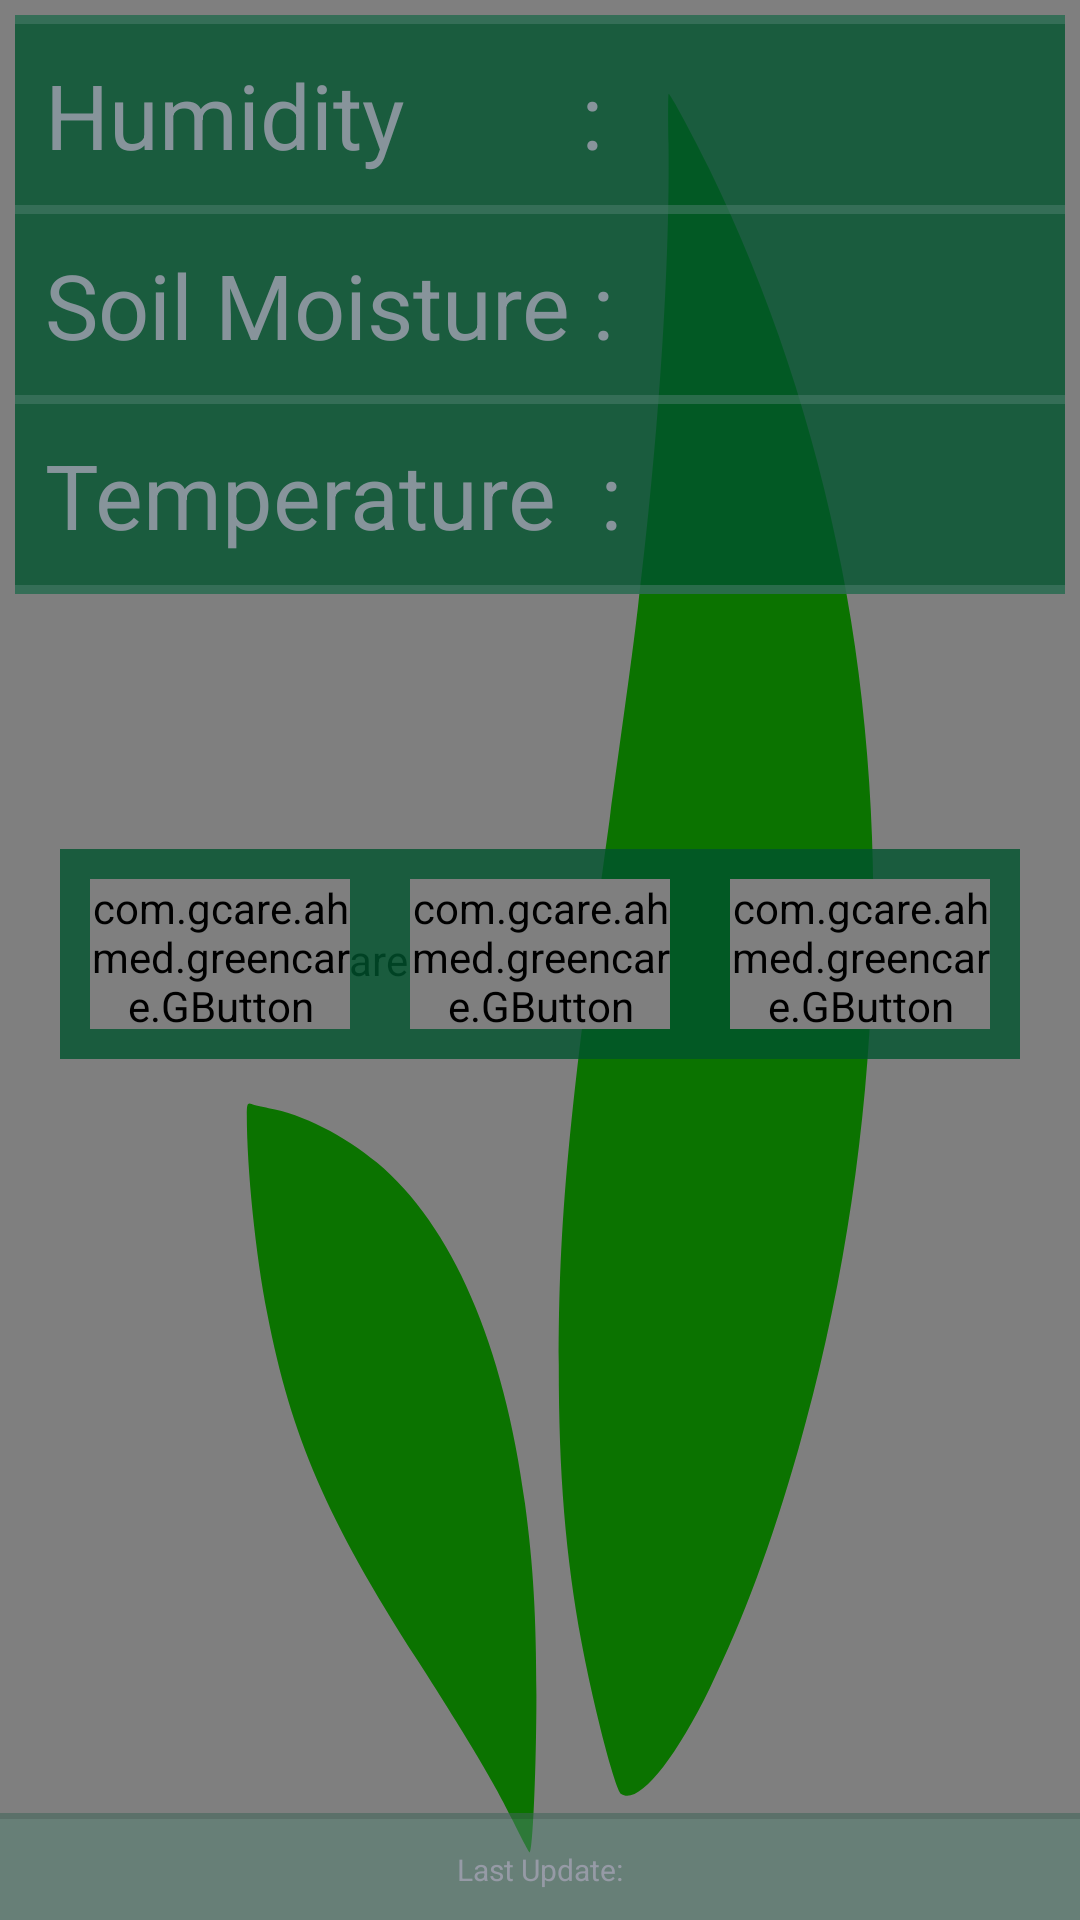

The Android layout XML behind this screen, and the referenced resources:
<!-- AndroidManifest.xml: application theme AppTheme2 -->
<!-- res/layout/activity_main.xml -->
<?xml version="1.0" encoding="utf-8"?>


<RelativeLayout xmlns:android="http://schemas.android.com/apk/res/android"
    xmlns:tools="http://schemas.android.com/tools"
    android:layout_width="match_parent"
    android:layout_height="match_parent"
    android:background="@color/white2"
    tools:context=".MainActivity">

    <com.gcare.ahmed.greencare.Image
        android:layout_width="match_parent"
        android:layout_height="match_parent" />
    <ImageView
        android:layout_width="match_parent"
        android:layout_height="match_parent"
        android:background="@drawable/ic_icon"
        android:backgroundTint="@color/green"/>
    <LinearLayout
        android:id="@+id/top"
        android:layout_width="match_parent"
        android:layout_height="wrap_content"
        android:layout_alignParentTop="true"
        android:orientation="vertical"
        android:background="@color/white3"
        android:layout_margin="5dp">

        <View
            android:layout_width="match_parent"
            android:layout_height="3dp"
            android:background="@color/dark"/>
        <LinearLayout
            android:layout_width="wrap_content"
            android:layout_height="wrap_content">

            <TextView
                android:layout_width="wrap_content"
                android:layout_height="wrap_content"
                android:layout_margin="10dp"
                android:text="Humidity        :"
                android:textColor="@color/white1"
                android:textSize="30sp"/>
            <TextView
                android:id="@+id/H"
                android:layout_width="wrap_content"
                android:layout_height="wrap_content"
                android:layout_margin="10dp"
                android:textColor="@color/white1"
                android:textSize="30sp"
                android:background="@color/dark" />
        </LinearLayout>
        <View
            android:layout_width="match_parent"
            android:layout_height="3dp"
            android:background="@color/dark"/>
        <LinearLayout
            android:layout_width="wrap_content"
            android:layout_height="wrap_content">

            <TextView
                android:layout_width="wrap_content"
                android:layout_height="wrap_content"
                android:layout_margin="10dp"
                android:text="Soil Moisture :"
                android:textColor="@color/white1"
                android:textSize="30sp"/>
            <TextView
                android:id="@+id/M"
                android:layout_width="wrap_content"
                android:layout_height="wrap_content"
                android:layout_margin="10dp"
                android:textColor="@color/white1"
                android:textSize="30sp"
                android:background="@color/dark"/>
        </LinearLayout>
        <View
            android:layout_width="match_parent"
            android:layout_height="3dp"
            android:background="@color/dark"/>
        <LinearLayout
            android:layout_width="wrap_content"
            android:layout_height="wrap_content">

            <TextView
                android:layout_width="wrap_content"
                android:layout_height="wrap_content"
                android:layout_margin="10dp"
                android:text="Temperature  :"
                android:textColor="@color/white1"
                android:textSize="30sp"/>
            <TextView
                android:id="@+id/T"
                android:layout_width="wrap_content"
                android:layout_height="wrap_content"
                android:layout_margin="10dp"
                android:textColor="@color/white1"
                android:textSize="30sp"
                android:background="@color/dark"/>
        </LinearLayout>
        <View
            android:layout_width="match_parent"
            android:layout_height="3dp"
            android:background="@color/dark"/>
    </LinearLayout>

    <LinearLayout
        android:id="@+id/Butt"
        android:layout_width="match_parent"
        android:layout_height="wrap_content"
        android:layout_below="@+id/top"
        android:layout_centerHorizontal="true"
        android:layout_marginTop="80dp"
        android:layout_marginHorizontal="20dp"
        android:background="@color/white3">

        <com.gcare.ahmed.greencare.GButton
            android:id="@+id/refresh"
            android:layout_width="wrap_content"
            android:layout_height="50dp"
            android:layout_gravity="center"
            android:layout_margin="10dp"
            android:layout_weight="0.25"
            android:text="Refresh"
            tools:textSize="50dp"/>

        <com.gcare.ahmed.greencare.GButton
            android:layout_width="wrap_content"
            android:layout_height="50dp"
            android:layout_gravity="center"
            android:layout_margin="10dp"
            android:layout_weight="0.25"
            android:onClick="settings"
            android:text="Settings"
            tools:textSize="50dp" />

        <com.gcare.ahmed.greencare.GButton
            android:layout_width="wrap_content"
            android:layout_height="50dp"
            android:layout_gravity="center"
            android:layout_margin="10dp"
            android:layout_weight="0.25"
            android:onClick="supply"
            android:text="Supply"
            tools:textSize="50dp" />
    </LinearLayout>

    <LinearLayout
        android:layout_width="match_parent"
        android:layout_height="wrap_content"
        android:layout_alignParentBottom="true"
        android:orientation="vertical"
        android:background="@color/dark">
        <View
            android:id="@+id/divider"
            android:layout_width="match_parent"
            android:layout_height="2dp"
            android:background="?android:attr/listDivider" />
        <TextView
            android:id="@+id/D"
            android:layout_width="match_parent"
            android:layout_height="wrap_content"
            android:layout_margin="10dp"
            android:text="Last Update:"
            android:textColor="@color/white1"
            android:textSize="10sp"
            android:gravity="center"
            android:layout_below="@+id/top"/>
    </LinearLayout>
    <FrameLayout
        android:id="@+id/wait"
        android:layout_width="match_parent"
        android:layout_height="match_parent"
        android:background="@color/blue"
        android:visibility="invisible">

        <ProgressBar
            android:id="@+id/progressBar"
            style="@style/Base.Animation.AppCompat.Dialog"
            android:layout_width="100dp"
            android:layout_height="100dp"
            android:layout_gravity="center" />
    </FrameLayout>


</RelativeLayout>
<!-- resources referenced by this layout -->
<resources>
  <color name="blue">#79767676</color>
  <color name="dark">#80508070</color>
  <color name="green">#0b7300</color>
  <color name="white1">#D0A0A0B0</color>
  <color name="white2">#004051</color>
  <color name="white3">#cb00542e</color>
  <!-- drawable ic_icon (drawable) -->
  <vector android:height="24dp" android:viewportHeight="512"
      android:viewportWidth="512" android:width="24dp" xmlns:android="http://schemas.android.com/apk/res/android">
      <path android:fillColor="#5AC80A"
          android:pathData="M316.9,38.2c0.8,32 -4.5,77.8 -14.4,123.3 -2.9,13.7 -2.7,12.9 -13.5,57 -19.7,80.2 -24.1,106.8 -24.1,145.5 -0.1,28.7 3.3,51.3 10.8,74 5.9,17.6 16,39.3 18.8,40.4 7.9,3 24.8,-8.4 42,-28.2 16,-18.5 29.1,-38.3 42,-63.7 38.8,-76.2 46.2,-161.1 20.5,-235.1 -13.1,-37.7 -34.3,-73.5 -62.8,-106.4 -7.6,-8.7 -18.4,-20 -19.2,-20 -0.3,-0 -0.3,6 -0.1,13.2z" android:strokeColor="#00000000"/>
      <path android:fillColor="#5AC80A"
          android:pathData="M117,297.4c0,14.2 4.2,37.3 9.7,52.9 11.4,32.9 28.2,54.7 71.3,92.5 24.8,21.8 36.7,33 45,42.6 4.1,4.7 7.8,8.6 8.1,8.6 1.5,-0 3.2,-23.2 3.2,-42 -0.1,-21.3 -1.4,-34.1 -5.4,-51 -10,-42.4 -34.5,-74.2 -70.2,-91 -15.4,-7.2 -35.5,-13 -51.3,-14.5 -3.2,-0.4 -6.9,-0.8 -8.1,-1.1 -2,-0.4 -2.3,-0 -2.3,3z" android:strokeColor="#00000000"/>
  </vector>
  <style name="AppTheme2" parent="AppTheme.NoActionBar">
          
          <item name="windowActionBar">false</item>
          <item name="windowNoTitle">true</item>
          <item name="colorPrimary">@color/colorPrimary</item>
          <item name="colorPrimaryDark">@color/colorPrimaryDark</item>
          <item name="colorAccent">@color/colorAccent</item>
      </style>
  <style name="AppTheme.NoActionBar">
          <item name="windowActionBar">false</item>
          <item name="windowNoTitle">true</item>
      </style>
  <color name="colorPrimary">#64eaa9</color>
  <color name="colorPrimaryDark">#2058a1</color>
  <color name="colorAccent">#ed065806</color>
</resources>
